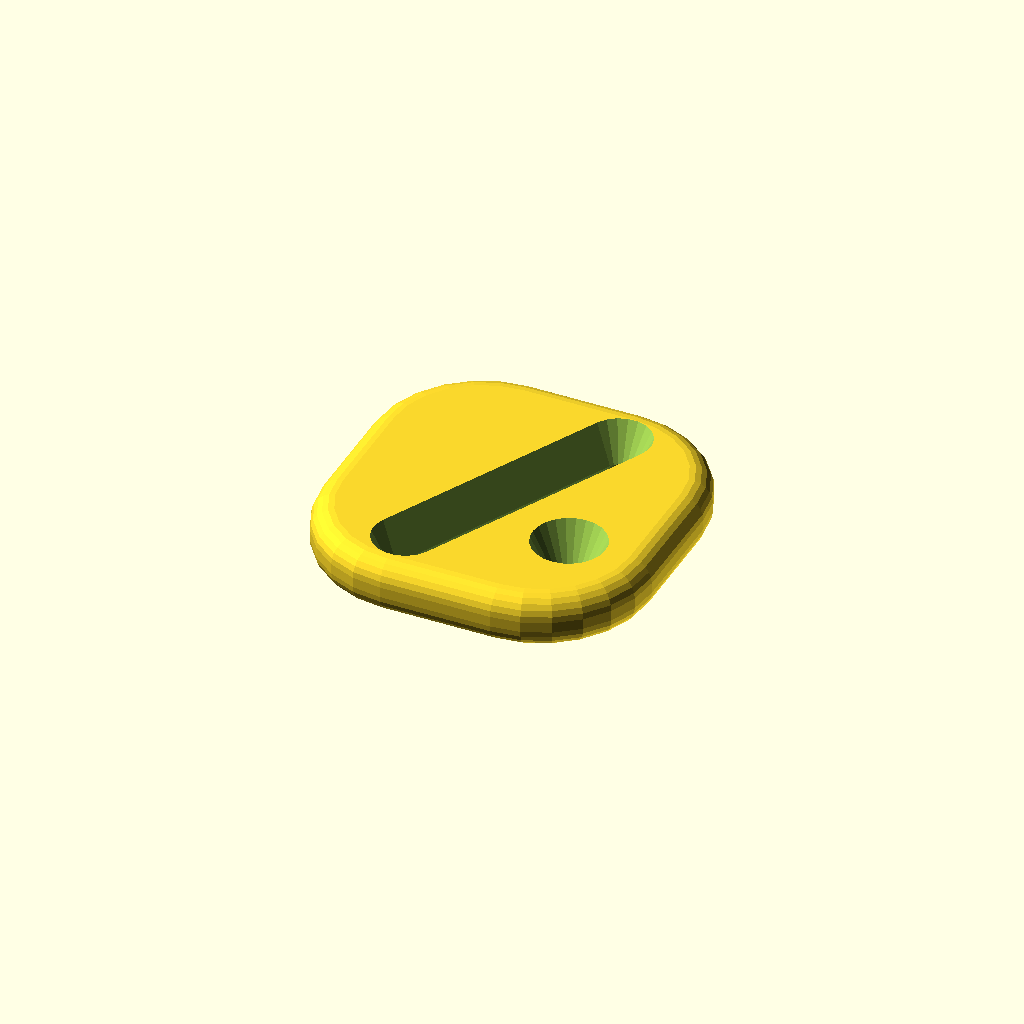
Cell 1: the model at its default parameters.
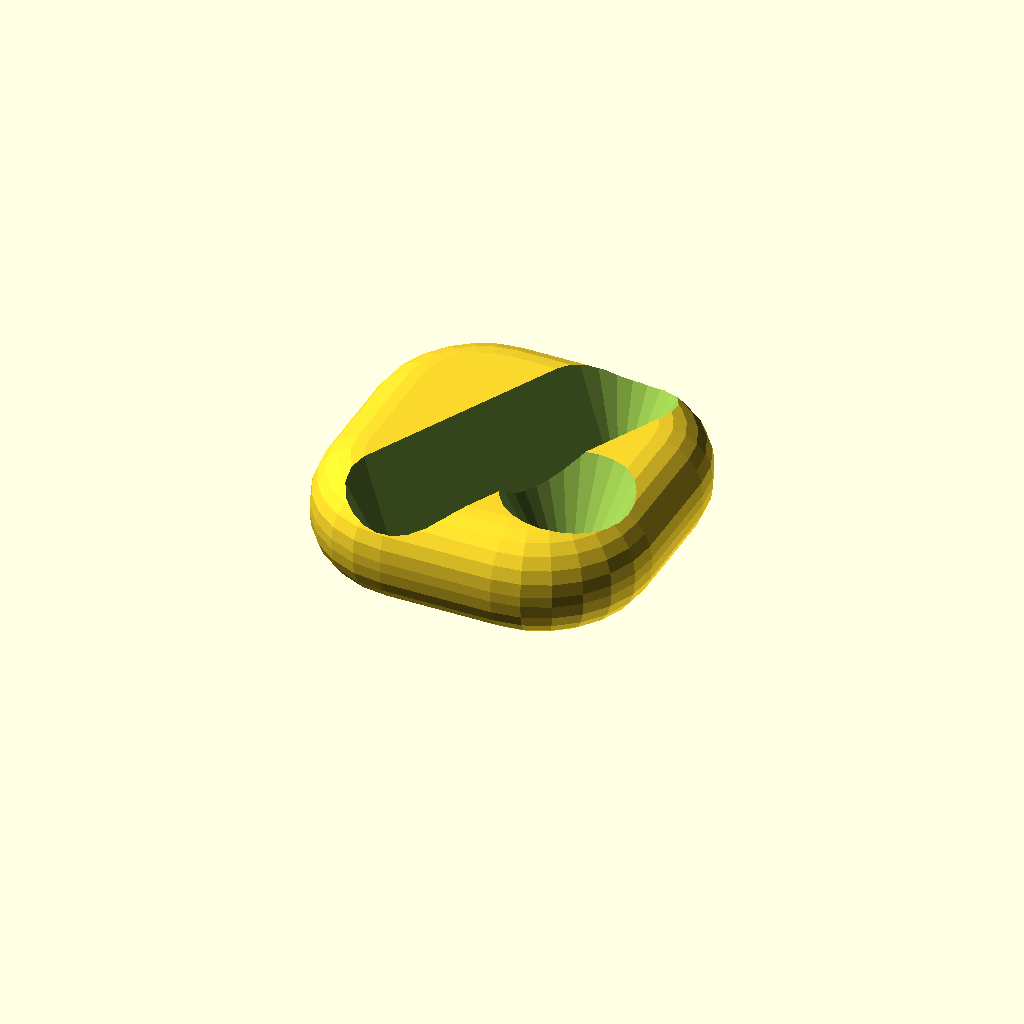
Cell 2: the same model with slab_thickness = 6.35.
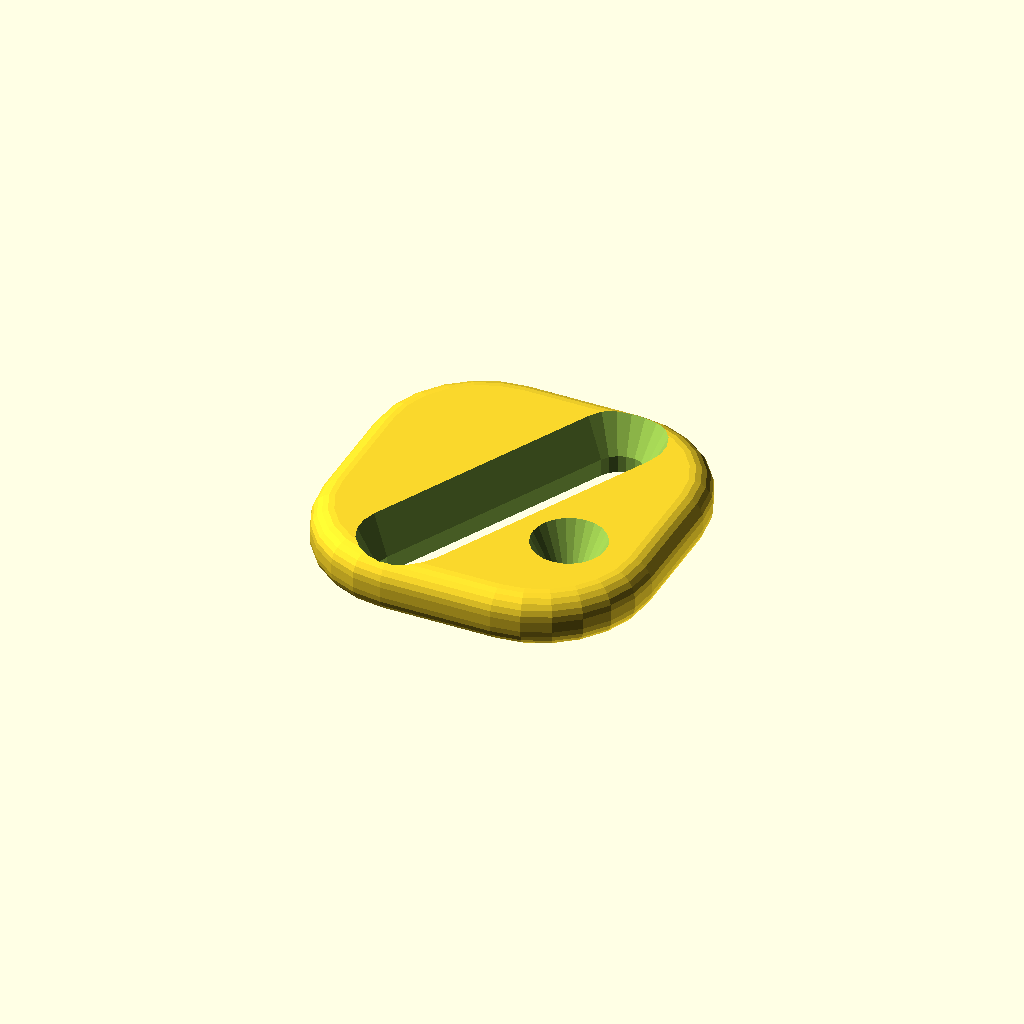
Cell 3: pencil_slot_tip_diameter = 3 (everything else at default).
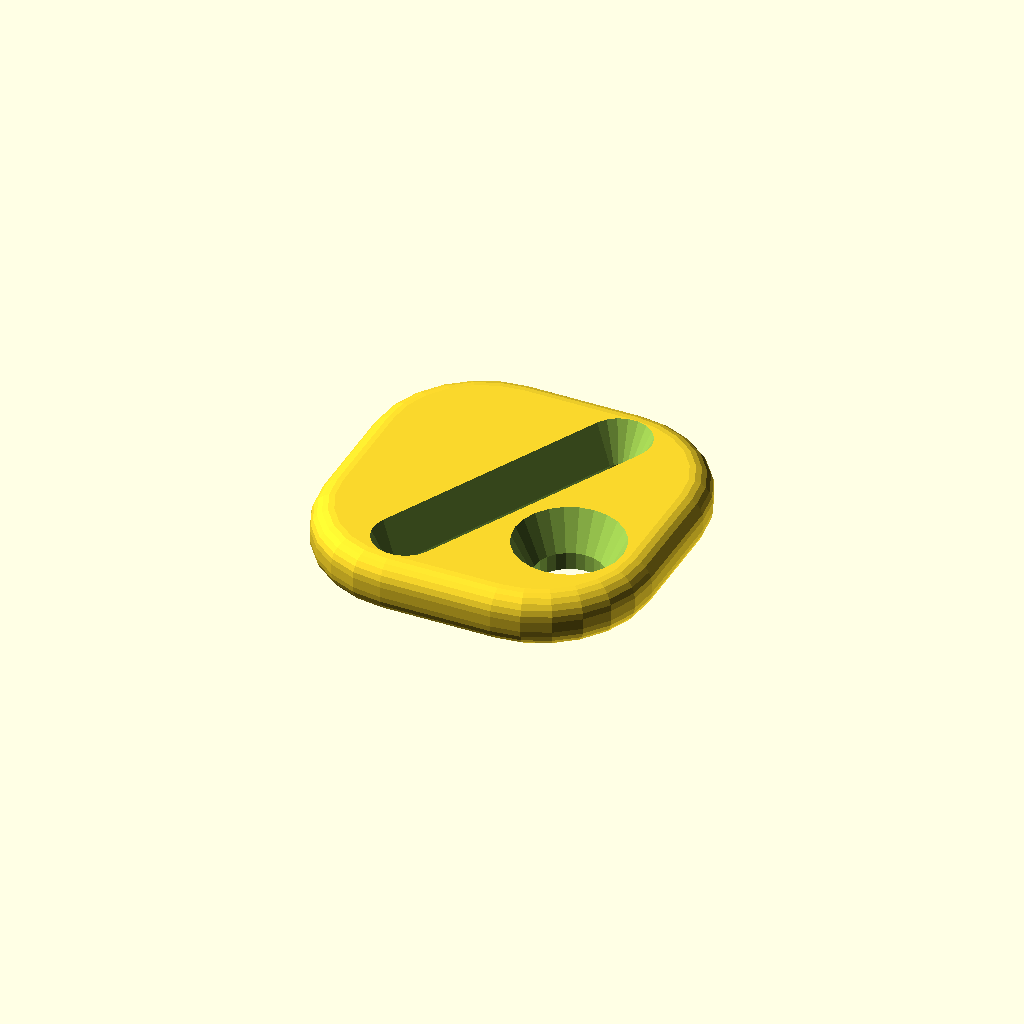
Cell 4: the same model with pencil_hole_tip_diameter = 4.
One fixed orthographic camera (rotation 55°, 0°, 25°; colour scheme Cornfield) for every cell.
Source of the model, 2023/experimental/PencilSlot.scad:
// PencilSlot0.4
// 
// Changes:
// v0.1:
// - 2mm tip hole
// v0.2:
// - 3mm tip hole
// - Add slot
// v0.3:
// - Different tip diameters for slot (2mm) and hole (2.5mm)
// v0.4:
// - Shorter, narrower slots

$fn = $preview ? 24 : 64;

use <../lib/TOGMod1.scad>
use <../lib/TOGVecLib0.scad>
use <../lib/TOGPath1.scad>
use <../lib/TOGPolyhedronLib1.scad>

slab_thickness = 3.175;
pencil_slot_tip_diameter = 1.5;
pencil_hole_tip_diameter = 2;

slab = tphl1_make_rounded_cuboid([19.05, 19.05, slab_thickness], r=[6.35, 6.35, slab_thickness/2-0.3], corner_shape="ovoid1");

function profiled_polyline_to_polyhedron(points, zds) =
	tphl1_make_polyhedron_from_layer_function(zds, function(zd)
		let(rath = togpath1_polyline_to_rath(points, r=zd[1]/2, end_shape="round"))
		let(polypoints = togpath1_rath_to_polypoints(rath))
		togvec0_offset_points(polypoints, zd[0]));

function get_pencil_hole_zds(td) = [
	[-1, td+0],
	[ 1, td+0],
	[ 7, td+6],
];

pencil_hole = tphl1_make_z_cylinder(zds = get_pencil_hole_zds(pencil_hole_tip_diameter));

pencil_slot = profiled_polyline_to_polyhedron([
	[-3.18,-6.35],
	[ 3.18, 6.35],
], get_pencil_hole_zds(pencil_slot_tip_diameter));

togmod1_domodule(["difference",
	["translate", [0,0,slab_thickness/2], slab],
	pencil_slot,
	["translate", [4.7625, -3.175, 0], pencil_hole],
]);
Customizer parameters (derived from the source; name, type, default, range or options):
slab_thickness: number, default 3.175
pencil_slot_tip_diameter: number, default 1.5
pencil_hole_tip_diameter: number, default 2
